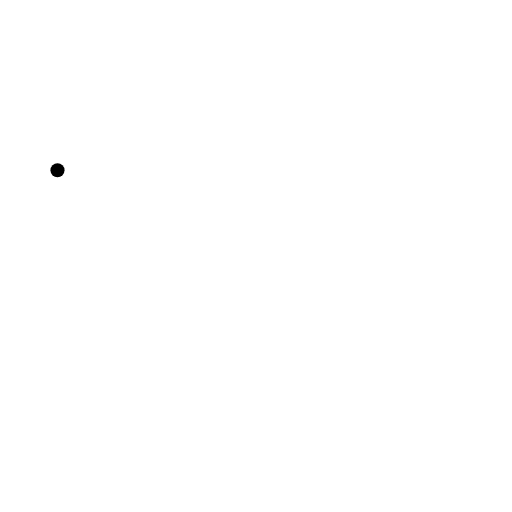
t = 0.00 s
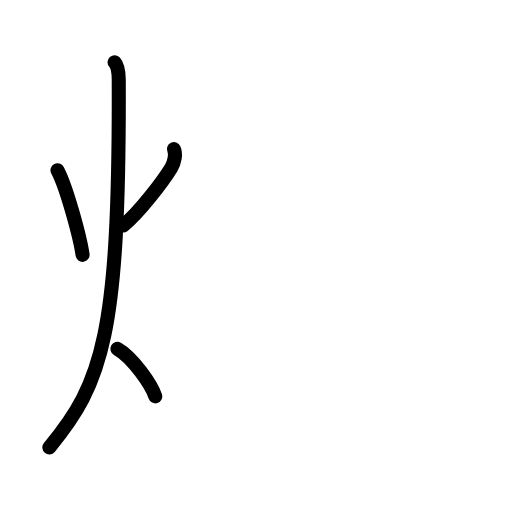
t = 3.75 s
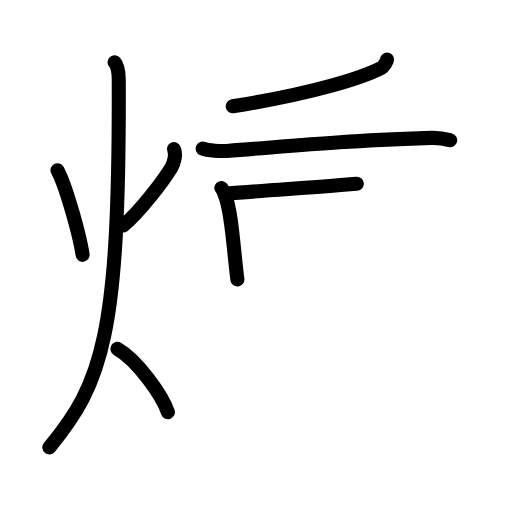
t = 7.25 s
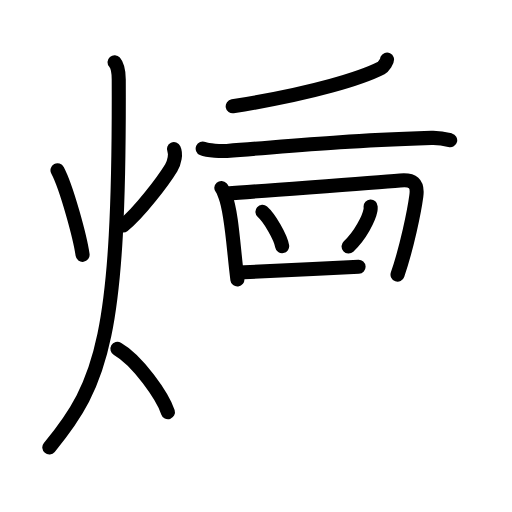
t = 10.75 s
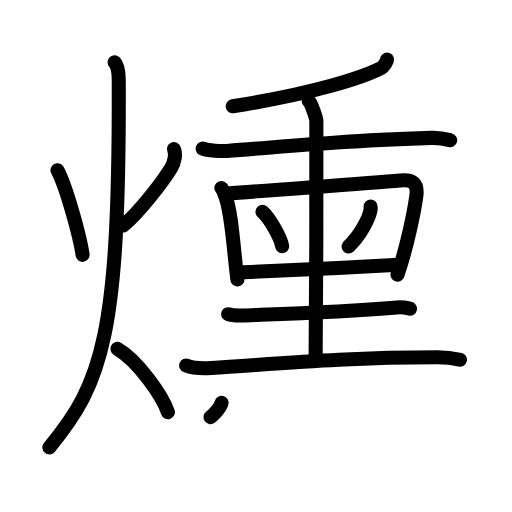
t = 14.25 s
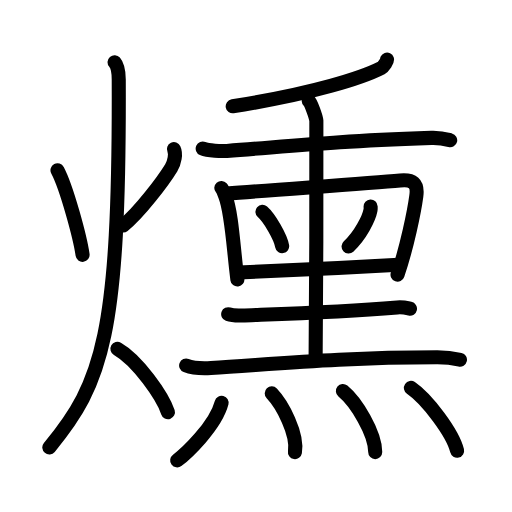
t = 18.00 s

The animated SVG that drew these frames (rendered in a browser with its animation timeline set to each time). Animation: 49 SMIL elements (animate=49); one cycle of 18.00 s.

<?xml version="1.0" encoding="UTF-8"?>
<!--
AniKanjiVG is licensed by CC-BY-SA Paul C. Sommerhoff (https://bitbucket.org/sommerhoff/anikanjivg).
AniKanjiVG uses KanjiVG which is licensed by CC-BY-SA Ulrich Apel (http://kanjivg.tagaini.net).
See also http://creativecommons.org/licenses/by-sa/3.0/
-->
<svg xmlns:kvg='http://kanjivg.tagaini.net' xmlns='http://www.w3.org/2000/svg' width='109' height='109' viewBox='0 0 109 109' style='fill:none;stroke:#000000;stroke-width:3;stroke-linecap:round;stroke-linejoin:round;' id="kvg:kanji_071fb"><g id="kvg:071fb" kvg:element="燻"><g id="kvg:071fb-g1" kvg:element="火" kvg:position="left" kvg:radical="general"><path id="kvg:071fb-s1" kvg:type="㇔" d="M12.24,36.25c1.96,3.72,4.81,14.28,5.34,18"><animate attributeName="d" begin="0.0s" dur="1.0s" from="M12.24,36.25C12.24,36.25,12.24,36.25,12.24,36.25" to="M12.24,36.25c1.96,3.72,4.81,14.28,5.34,18" />
</path>
<path id="kvg:071fb-s2" kvg:type="㇒" d="M37.03,31.75c0.47,1,0.13,2.8-0.58,3.97c-1.7,2.78-6.77,9.5-10.22,12.28"><animate attributeName="d" begin="1.0s" dur="0.5s" from="M37.03,31.75C37.03,31.75,37.03,31.75,37.03,31.75" to="M37.03,31.75c0.47,1,0.13,2.8-0.58,3.97" />
<animate attributeName="d" begin="1.5s" dur="0.5s" from="M37.03,31.75c0.47,1,0.13,2.8-0.58,3.97c0,0,0,0,0,0,0" to="M37.03,31.75c0.47,1,0.13,2.8-0.58,3.97c-1.7,2.78-6.77,9.5-10.22,12.28" />
<animate attributeName="d" begin="0s" dur="1.0s" from="M-100,-100" to="M-100,-100" />
</path>
<path id="kvg:071fb-s3" kvg:type="㇒" d="M24.39,13.25c0.69,0.79,0.88,2.35,0.89,3.66c0.2,54.32-3.43,64.62-14.78,78.34"><animate attributeName="d" begin="2.0s" dur="0.5s" from="M24.39,13.25C24.39,13.25,24.39,13.25,24.39,13.25" to="M24.39,13.25c0.69,0.79,0.88,2.35,0.89,3.66" />
<animate attributeName="d" begin="2.5s" dur="0.5s" from="M24.39,13.25c0.69,0.79,0.88,2.35,0.89,3.66c0,0,0,0,0,0,0" to="M24.39,13.25c0.69,0.79,0.88,2.35,0.89,3.66c0.2,54.32-3.43,64.62-14.78,78.34" />
<animate attributeName="d" begin="0s" dur="2.0s" from="M-100,-100" to="M-100,-100" />
</path>
<path id="kvg:071fb-s4" kvg:type="㇔/㇏" d="M25,74.25c4.26,2.42,9.63,10.08,10.75,13.5"><animate attributeName="d" begin="3.0s" dur="1.0s" from="M25,74.25C25,74.25,25,74.25,25,74.25" to="M25,74.25c4.26,2.42,9.63,10.08,10.75,13.5" />
<animate attributeName="d" begin="0s" dur="3.0s" from="M-100,-100" to="M-100,-100" />
</path>
</g>
<g id="kvg:071fb-g2" kvg:element="熏" kvg:position="right"><g id="kvg:071fb-g3" kvg:position="top"><g id="kvg:071fb-g4" kvg:element="千" kvg:part="1"><g id="kvg:071fb-g5" kvg:element="丿"><path id="kvg:071fb-s5" kvg:type="㇒" d="M82.4,12.67c0.09,0.25-0.71,1.54-1.23,1.81c-3.97,2.02-14.04,5.35-31.63,8.15"><animate attributeName="d" begin="4.0s" dur="0.5s" from="M82.4,12.67C82.4,12.67,82.4,12.67,82.4,12.67" to="M82.4,12.67c0.09,0.25-0.71,1.54-1.23,1.81" />
<animate attributeName="d" begin="4.5s" dur="0.5s" from="M82.4,12.67c0.09,0.25-0.71,1.54-1.23,1.81c0,0,0,0,0,0,0" to="M82.4,12.67c0.09,0.25-0.71,1.54-1.23,1.81c-3.97,2.02-14.04,5.35-31.63,8.15" />
<animate attributeName="d" begin="0s" dur="4.0s" from="M-100,-100" to="M-100,-100" />
</path>
</g>
<g id="kvg:071fb-g6" kvg:element="十"><path id="kvg:071fb-s6" kvg:type="㇐" d="M43.15,31.63c1.15,0.5,4.01,0.58,5.15,0.5c17.55-1.37,22.12-1.99,43.52-2.77c1.91-0.07,3.06,0.24,4.02,0.49"><animate attributeName="d" begin="5.0s" dur="0.3333333333333333s" from="M43.15,31.63C43.15,31.63,43.15,31.63,43.15,31.63" to="M43.15,31.63c1.15,0.5,4.01,0.58,5.15,0.5" />
<animate attributeName="d" begin="5.333333333333333s" dur="0.3333333333333333s" from="M43.15,31.63c1.15,0.5,4.01,0.58,5.15,0.5c0,0,0,0,0,0,0" to="M43.15,31.63c1.15,0.5,4.01,0.58,5.15,0.5c17.55-1.37,22.12-1.99,43.52-2.77" />
<animate attributeName="d" begin="5.666666666666667s" dur="0.3333333333333333s" from="M43.15,31.63c1.15,0.5,4.01,0.58,5.15,0.5c17.55-1.37,22.12-1.99,43.52-2.77c0,0,0,0,0,0,0" to="M43.15,31.63c1.15,0.5,4.01,0.58,5.15,0.5c17.55-1.37,22.12-1.99,43.52-2.77c1.91-0.07,3.06,0.24,4.02,0.49" />
<animate attributeName="d" begin="0s" dur="5.0s" from="M-100,-100" to="M-100,-100" />
</path>
</g>
</g>
<g id="kvg:071fb-g7" kvg:element="黑" kvg:variant="true" kvg:original="黒"><g id="kvg:071fb-g8" kvg:element="里" kvg:variant="true"><path id="kvg:071fb-s7" kvg:type="㇑" d="M47.12,40.01c0.31,0.35,0.69,1.35,0.86,1.79c1.39,3.58,1.7,11.02,2.56,17.7"><animate attributeName="d" begin="6.0s" dur="0.5s" from="M47.12,40.01C47.12,40.01,47.12,40.01,47.12,40.01" to="M47.12,40.01c0.31,0.35,0.69,1.35,0.86,1.79" />
<animate attributeName="d" begin="6.5s" dur="0.5s" from="M47.12,40.01c0.31,0.35,0.69,1.35,0.86,1.79c0,0,0,0,0,0,0" to="M47.12,40.01c0.31,0.35,0.69,1.35,0.86,1.79c1.39,3.58,1.7,11.02,2.56,17.7" />
<animate attributeName="d" begin="0s" dur="6.0s" from="M-100,-100" to="M-100,-100" />
</path>
<path id="kvg:071fb-s8" kvg:type="㇕" d="M48.31,41.21c9.86-0.82,29.51-2.09,36.87-2.78c2.7-0.25,3.82,0.57,3.45,3.3c-0.44,3.29-2,10.93-4,16.74"><animate attributeName="d" begin="7.0s" dur="0.3333333333333333s" from="M48.31,41.21C48.31,41.21,48.31,41.21,48.31,41.21" to="M48.31,41.21c9.86-0.82,29.51-2.09,36.87-2.78" />
<animate attributeName="d" begin="7.333333333333333s" dur="0.3333333333333333s" from="M48.31,41.21c9.86-0.82,29.51-2.09,36.87-2.78c0,0,0,0,0,0,0" to="M48.31,41.21c9.86-0.82,29.51-2.09,36.87-2.78c2.7-0.25,3.82,0.57,3.45,3.3" />
<animate attributeName="d" begin="7.666666666666667s" dur="0.3333333333333333s" from="M48.31,41.21c9.86-0.82,29.51-2.09,36.87-2.78c2.7-0.25,3.82,0.57,3.45,3.3c0,0,0,0,0,0,0" to="M48.31,41.21c9.86-0.82,29.51-2.09,36.87-2.78c2.7-0.25,3.82,0.57,3.45,3.3c-0.44,3.29-2,10.93-4,16.74" />
<animate attributeName="d" begin="0s" dur="7.0s" from="M-100,-100" to="M-100,-100" />
</path>
<path id="kvg:071fb-s9" kvg:type="㇔" d="M55.87,45.09c1.48,1.29,3.83,5.31,4.2,7.32"><animate attributeName="d" begin="8.0s" dur="1.0s" from="M55.87,45.09C55.87,45.09,55.87,45.09,55.87,45.09" to="M55.87,45.09c1.48,1.29,3.83,5.31,4.2,7.32" />
<animate attributeName="d" begin="0s" dur="8.0s" from="M-100,-100" to="M-100,-100" />
</path>
<path id="kvg:071fb-s10" kvg:type="㇒" d="M78.9,43.97c0.01,0.2,0.03,0.52-0.03,0.8c-0.32,1.69-2.15,5.41-4.66,7.69"><animate attributeName="d" begin="9.0s" dur="0.5s" from="M78.9,43.97C78.9,43.97,78.9,43.97,78.9,43.97" to="M78.9,43.97c0.01,0.2,0.03,0.52-0.03,0.8" />
<animate attributeName="d" begin="9.5s" dur="0.5s" from="M78.9,43.97c0.01,0.2,0.03,0.52-0.03,0.8c0,0,0,0,0,0,0" to="M78.9,43.97c0.01,0.2,0.03,0.52-0.03,0.8c-0.32,1.69-2.15,5.41-4.66,7.69" />
<animate attributeName="d" begin="0s" dur="9.0s" from="M-100,-100" to="M-100,-100" />
</path>
<path id="kvg:071fb-s11" kvg:type="㇐" d="M50.71,58.02c7.1-0.35,23.04-1.02,34.17-1.64"><animate attributeName="d" begin="10.0s" dur="1.0s" from="M50.71,58.02C50.71,58.02,50.71,58.02,50.71,58.02" to="M50.71,58.02c7.1-0.35,23.04-1.02,34.17-1.64" />
<animate attributeName="d" begin="0s" dur="10.0s" from="M-100,-100" to="M-100,-100" />
</path>
<g id="kvg:071fb-g9" kvg:element="千" kvg:part="2"><path id="kvg:071fb-s12" kvg:type="㇑" d="M65.72,21.46c0.49,0.45,1.53,3.36,1.63,4.25c0.1,0.9-0.06,45.19-0.16,50.79"><animate attributeName="d" begin="11.0s" dur="0.5s" from="M65.72,21.46C65.72,21.46,65.72,21.46,65.72,21.46" to="M65.72,21.46c0.49,0.45,1.53,3.36,1.63,4.25" />
<animate attributeName="d" begin="11.5s" dur="0.5s" from="M65.72,21.46c0.49,0.45,1.53,3.36,1.63,4.25c0,0,0,0,0,0,0" to="M65.72,21.46c0.49,0.45,1.53,3.36,1.63,4.25c0.1,0.9-0.06,45.19-0.16,50.79" />
<animate attributeName="d" begin="0s" dur="11.0s" from="M-100,-100" to="M-100,-100" />
</path>
</g>
<path id="kvg:071fb-s13" kvg:type="㇐" d="M48.58,66.89c0.78,0.28,2.19,0.31,2.97,0.28c8.07-0.32,20.2-0.67,33.02-1.72c1.29-0.11,2.07,0.13,2.71,0.27"><animate attributeName="d" begin="12.0s" dur="0.3333333333333333s" from="M48.58,66.89C48.58,66.89,48.58,66.89,48.58,66.89" to="M48.58,66.89c0.78,0.28,2.19,0.31,2.97,0.28" />
<animate attributeName="d" begin="12.333333333333334s" dur="0.3333333333333333s" from="M48.58,66.89c0.78,0.28,2.19,0.31,2.97,0.28c0,0,0,0,0,0,0" to="M48.58,66.89c0.78,0.28,2.19,0.31,2.97,0.28c8.07-0.32,20.2-0.67,33.02-1.72" />
<animate attributeName="d" begin="12.666666666666666s" dur="0.3333333333333333s" from="M48.58,66.89c0.78,0.28,2.19,0.31,2.97,0.28c8.07-0.32,20.2-0.67,33.02-1.72c0,0,0,0,0,0,0" to="M48.58,66.89c0.78,0.28,2.19,0.31,2.97,0.28c8.07-0.32,20.2-0.67,33.02-1.72c1.29-0.11,2.07,0.13,2.71,0.27" />
<animate attributeName="d" begin="0s" dur="12.0s" from="M-100,-100" to="M-100,-100" />
</path>
<path id="kvg:071fb-s14" kvg:type="㇐" d="M39.63,77.8c1.38,0.54,3.9,0.62,5.28,0.54c14.33-0.9,28.18-2.28,48.19-2.28c2.29,0,3.67,0.26,4.82,0.53"><animate attributeName="d" begin="13.0s" dur="0.3333333333333333s" from="M39.63,77.8C39.63,77.8,39.63,77.8,39.63,77.8" to="M39.63,77.8c1.38,0.54,3.9,0.62,5.28,0.54" />
<animate attributeName="d" begin="13.333333333333334s" dur="0.3333333333333333s" from="M39.63,77.8c1.38,0.54,3.9,0.62,5.28,0.54c0,0,0,0,0,0,0" to="M39.63,77.8c1.38,0.54,3.9,0.62,5.28,0.54c14.33-0.9,28.18-2.28,48.19-2.28" />
<animate attributeName="d" begin="13.666666666666666s" dur="0.3333333333333333s" from="M39.63,77.8c1.38,0.54,3.9,0.62,5.28,0.54c14.33-0.9,28.18-2.28,48.19-2.28c0,0,0,0,0,0,0" to="M39.63,77.8c1.38,0.54,3.9,0.62,5.28,0.54c14.33-0.9,28.18-2.28,48.19-2.28c2.29,0,3.67,0.26,4.82,0.53" />
<animate attributeName="d" begin="0s" dur="13.0s" from="M-100,-100" to="M-100,-100" />
</path>
</g>
</g>
</g>
<g id="kvg:071fb-g10" kvg:element="灬" kvg:variant="true" kvg:original="火" kvg:position="bottom"><path id="kvg:071fb-s15" kvg:type="㇔" d="M47.18,85.75c-1.33,5.07-7.73,10.98-9.46,12.25"><animate attributeName="d" begin="14.0s" dur="1.0s" from="M47.18,85.75C47.18,85.75,47.18,85.75,47.18,85.75" to="M47.18,85.75c-1.33,5.07-7.73,10.98-9.46,12.25" />
<animate attributeName="d" begin="0s" dur="14.0s" from="M-100,-100" to="M-100,-100" />
</path>
<path id="kvg:071fb-s16" kvg:type="㇔" d="M57.85,83.75c2.25,2.35,5.58,8.61,4.94,12.5"><animate attributeName="d" begin="15.0s" dur="1.0s" from="M57.85,83.75C57.85,83.75,57.85,83.75,57.85,83.75" to="M57.85,83.75c2.25,2.35,5.58,8.61,4.94,12.5" />
<animate attributeName="d" begin="0s" dur="15.0s" from="M-100,-100" to="M-100,-100" />
</path>
<path id="kvg:071fb-s17" kvg:type="㇔" d="M73,83.25c2.8,2.29,6.88,8.95,6.88,13"><animate attributeName="d" begin="16.0s" dur="1.0s" from="M73,83.25C73,83.25,73,83.25,73,83.25" to="M73,83.25c2.8,2.29,6.88,8.95,6.88,13" />
<animate attributeName="d" begin="0s" dur="16.0s" from="M-100,-100" to="M-100,-100" />
</path>
<path id="kvg:071fb-s18" kvg:type="㇔" d="M87.48,82.58c3.47,2.36,8.96,9.71,9.83,13.38"><animate attributeName="d" begin="17.0s" dur="1.0s" from="M87.48,82.58C87.48,82.58,87.48,82.58,87.48,82.58" to="M87.48,82.58c3.47,2.36,8.96,9.71,9.83,13.38" />
<animate attributeName="d" begin="0s" dur="17.0s" from="M-100,-100" to="M-100,-100" />
</path>
</g>
</g>
</g>
</svg>
